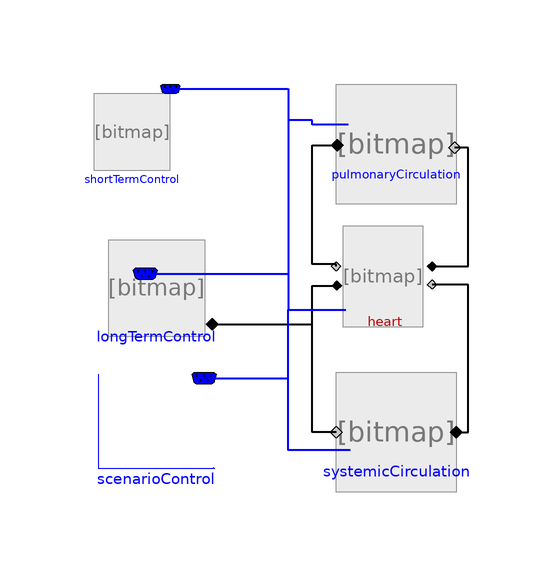

Above is the diagram view of the following Modelica model: its components placed by their Placement annotations and its connect equations drawn as lines.

partial model System
    "Interface for cardiovascular system controlled by short-term(baroreflex), long-term(blood volume) and pathologies(stenosis)"
    extends Cardiovascular.System(
        redeclare replaceable Pulmonary pulmonaryCirculation constrainedby
          Controlled.Pulmonary,
        redeclare replaceable Heart heart constrainedby Controlled.Heart,
        redeclare replaceable Systemic systemicCirculation constrainedby
          Controlled.Systemic);

    replaceable ShortTermControl shortTermControl
      annotation (Placement(transformation(extent={{-52,16},{-36,32}})));
    replaceable LongTermControl longTermControl
      annotation (Placement(transformation(extent={{-50,-12},{-30,8}})));
    replaceable ScenarioControl scenarioControl
      annotation (Placement(transformation(extent={{-50,-36},{-30,-16}})));
  equation
      connect(pulmonaryCirculation.busConnector, heart.busConnector)
        annotation (Line(
        points={{-8,25.2},{-14,25.2},{-14,26},{-18,26},{-18,-5.6},{-8.4,-5.6}},
        color={0,0,255},
        thickness=0.5,
        smooth=Smooth.None));

      connect(systemicCirculation.busConnector, heart.busConnector)
        annotation (Line(
        points={{-7.6,-29},{-18,-29},{-18,-5.6},{-8.4,-5.6}},
        color={0,0,255},
        thickness=0.5,
        smooth=Smooth.None));
      connect(shortTermControl.busConnector, heart.busConnector) annotation (
          Line(
        points={{-37.6,31.2},{-18,31.2},{-18,-5.6},{-8.4,-5.6}},
        color={0,0,255},
        thickness=0.5,
        smooth=Smooth.None));
      connect(longTermControl.busConnector, heart.busConnector) annotation (
          Line(
        points={{-41.8,0.4},{-18,0.4},{-18,-5.6},{-8.4,-5.6}},
        color={0,0,255},
        thickness=0.5,
        smooth=Smooth.None));
      connect(longTermControl.port_a, heart.rightHeartInflow) annotation (
          Line(
        points={{-30.6,-8},{-14,-8},{-14,-1.6},{-9.84,-1.6}},
        color={0,0,0},
        thickness=1,
        smooth=Smooth.None));
      connect(scenarioControl.busConnector, heart.busConnector) annotation (
          Line(
        points={{-32,-17},{-18,-17},{-18,-5.6},{-8.4,-5.6}},
        color={0,0,255},
        thickness=0.5,
        smooth=Smooth.None));
      annotation (Diagram(coordinateSystem(preserveAspectRatio=false, extent=
                {{-60,-40},{20,40}}), graphics));
  end System;